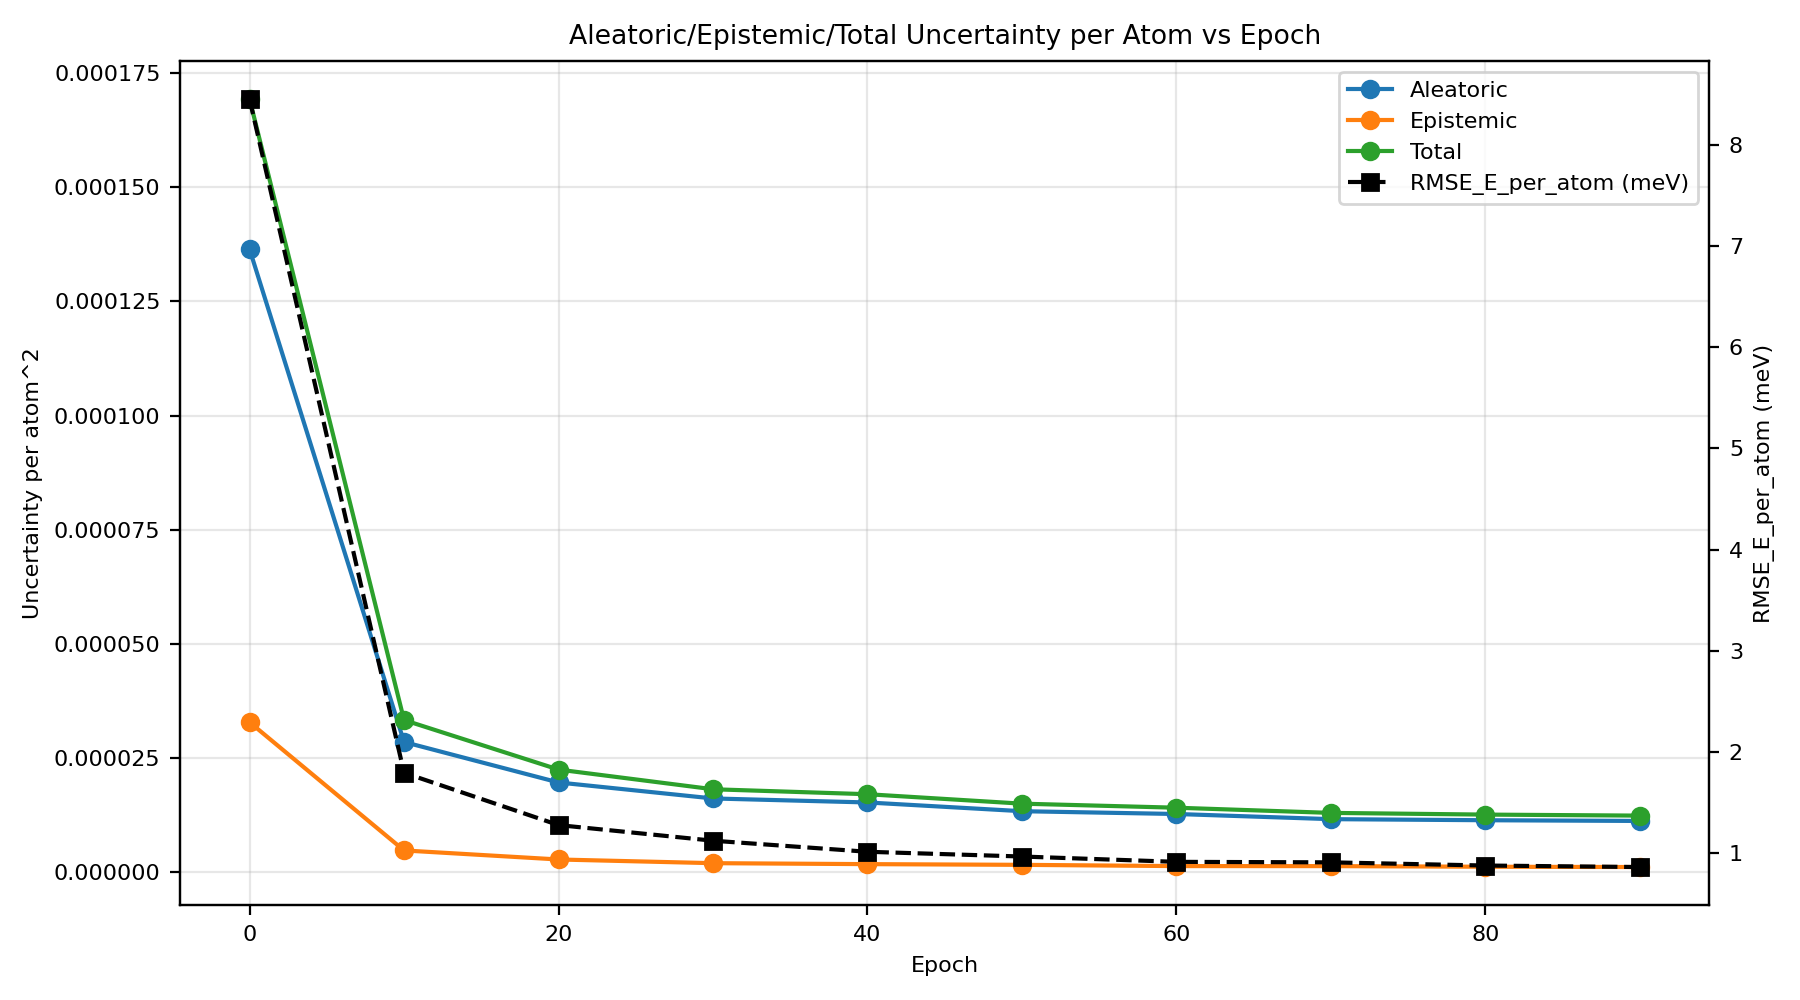

Data behind this chart, as committed beside it:
epoch, au_var, eu_var, tu_var, rmse_energy
0, 0.0001364, 3.287178850524697e-05, 0.0001693, 0.008451
10, 2.8536760093993506e-05, 4.801683957096259e-06, 3.333844427220356e-05, 0.001797
20, 1.967980138904295e-05, 2.8211120931388225e-06, 2.2500913255123578e-05, 0.00128
30, 1.6179608894924514e-05, 2.0149627199288036e-06, 1.8194571398191782e-05, 0.001126
40, 1.530481106225352e-05, 1.803891936445723e-06, 1.7108702595828616e-05, 0.001017
50, 1.3391312086508833e-05, 1.6501696114250565e-06, 1.5041481575661919e-05, 0.0009696
60, 1.2779832577632533e-05, 1.3761186058037111e-06, 1.4155951111115428e-05, 0.000917
70, 1.1650796803138519e-05, 1.369826018343545e-06, 1.3020622504888024e-05, 0.000912
80, 1.1415045264060097e-05, 1.233629517795265e-06, 1.2648674518047187e-05, 0.0008806
90, 1.1258044461838778e-05, 1.166952121509457e-06, 1.2424996871007466e-05, 0.0008657
